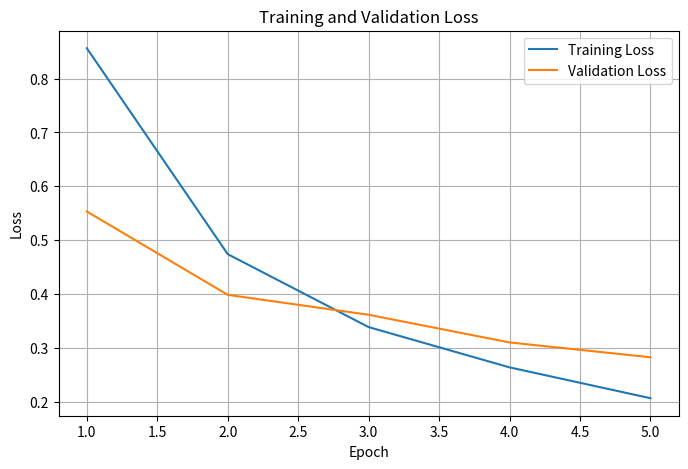

Reproduce this figure in Python.
import matplotlib.pyplot as plt

epochs = [1, 2, 3, 4, 5]

training_loss = [
    0.8565,
    0.4740,
    0.3385,
    0.2637,
    0.2064
]

validation_loss = [
    0.5532,
    0.3984,
    0.3614,
    0.3100,
    0.2825
]

plt.figure(figsize=(8, 5))

plt.plot(
    epochs,
    training_loss,
    label="Training Loss"
)

plt.plot(
    epochs,
    validation_loss,
    label="Validation Loss"
)

plt.title("Training and Validation Loss")
plt.xlabel("Epoch")
plt.ylabel("Loss")
plt.legend()
plt.grid()

plt.savefig(
    "loss_graph.png",
    dpi=300,
    bbox_inches="tight"
)

print("Loss graph created successfully!")
